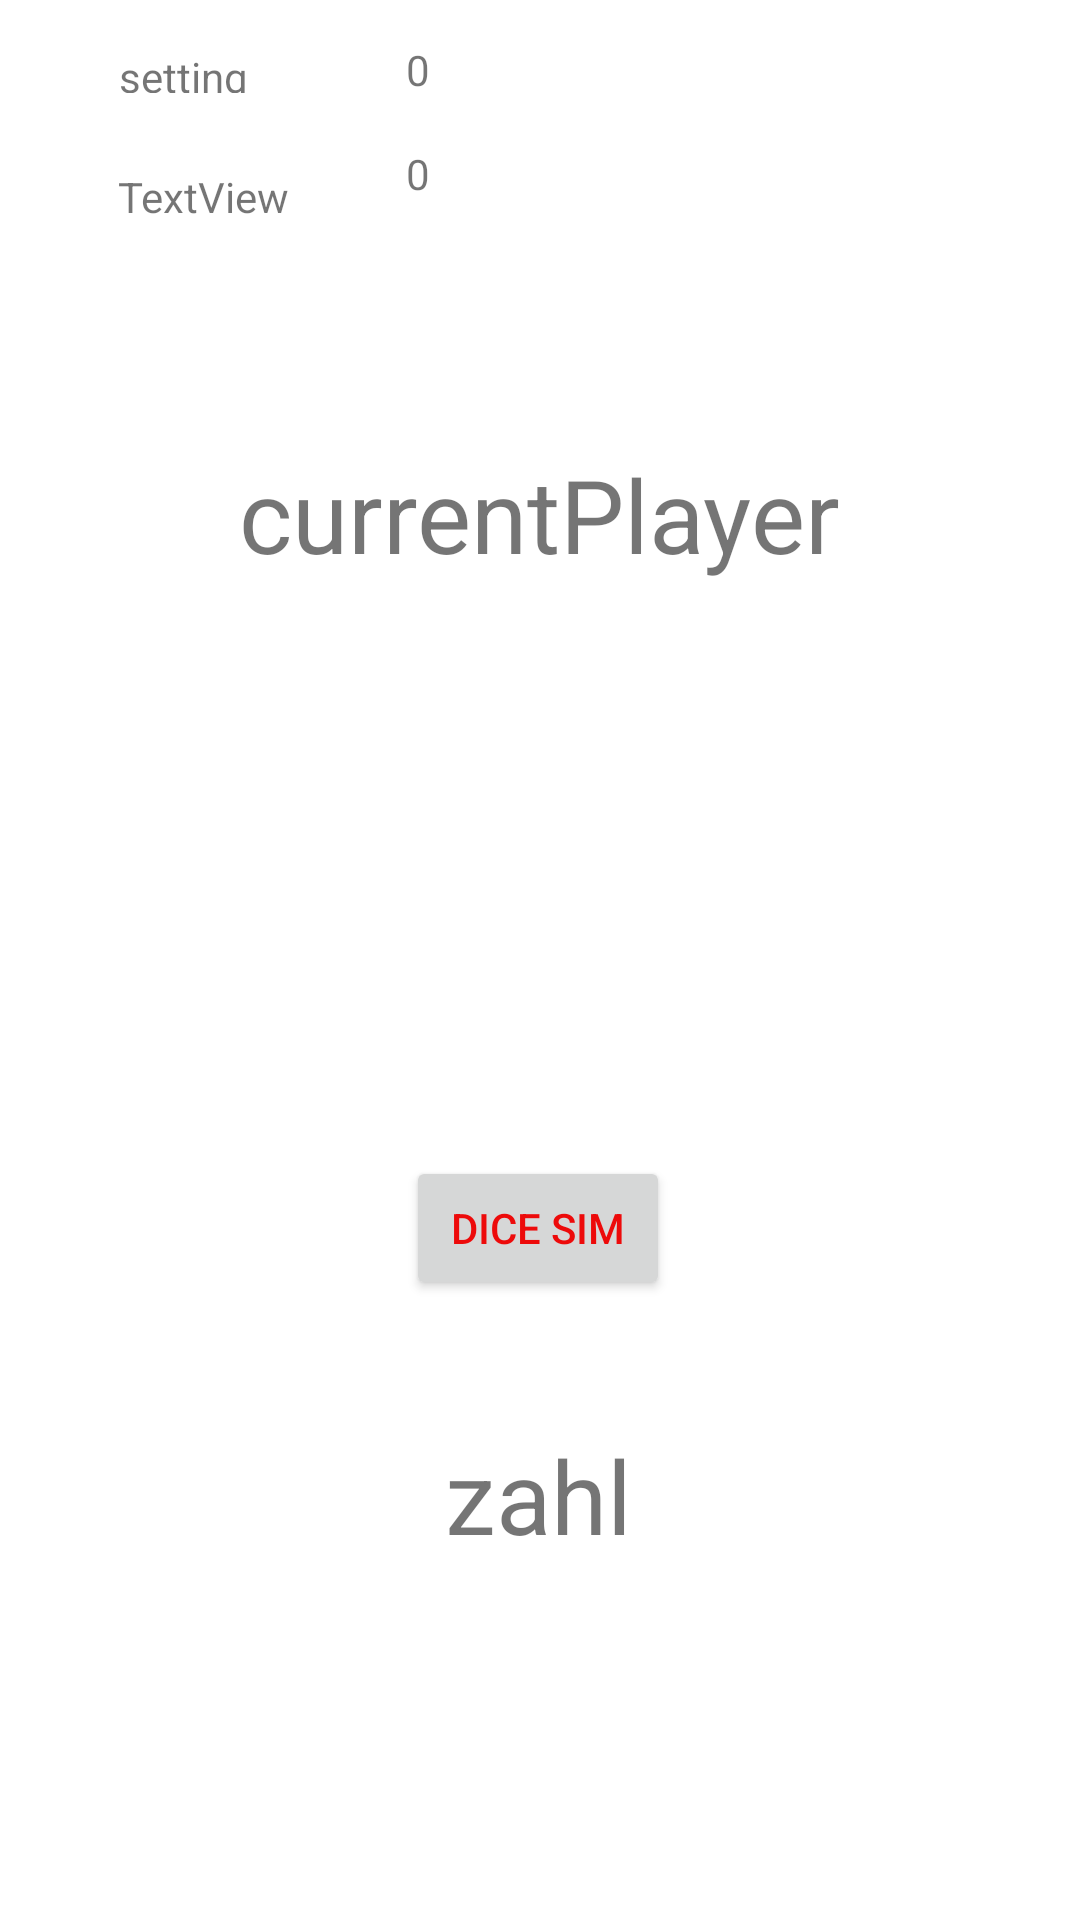

Write the Android layout XML for this screen, with the resource values it uses.
<!-- AndroidManifest.xml: application theme Theme.WhoPays -->
<!-- res/layout/activity_settings.xml -->
<?xml version="1.0" encoding="utf-8"?>
<androidx.constraintlayout.widget.ConstraintLayout xmlns:android="http://schemas.android.com/apk/res/android"
    xmlns:app="http://schemas.android.com/apk/res-auto"
    xmlns:tools="http://schemas.android.com/tools"
    android:layout_width="match_parent"
    android:layout_height="match_parent"
    tools:context=".SettingsActivity">

    <TextView
        android:id="@+id/player1Game"
        android:layout_width="48dp"
        android:layout_height="15dp"
        android:layout_marginTop="16dp"
        android:text="settings"
        app:layout_constraintEnd_toEndOf="parent"
        app:layout_constraintHorizontal_bias="0.127"
        app:layout_constraintStart_toStartOf="parent"
        app:layout_constraintTop_toTopOf="parent" />

    <TextView
        android:id="@+id/player2Game"
        android:layout_width="wrap_content"
        android:layout_height="wrap_content"
        android:layout_marginTop="56dp"
        android:text="TextView"
        app:layout_constraintEnd_toEndOf="parent"
        app:layout_constraintHorizontal_bias="0.13"
        app:layout_constraintStart_toStartOf="parent"
        app:layout_constraintTop_toTopOf="parent" />

    <TextView
        android:id="@+id/randomNumber"
        android:layout_width="wrap_content"
        android:layout_height="wrap_content"
        android:text="zahl"
        android:textSize="34sp"
        app:layout_constraintBottom_toBottomOf="parent"
        app:layout_constraintEnd_toEndOf="parent"
        app:layout_constraintHorizontal_bias="0.498"
        app:layout_constraintStart_toStartOf="parent"
        app:layout_constraintTop_toTopOf="parent"
        app:layout_constraintVertical_bias="0.8" />

    <Button
        android:id="@+id/dicesimbtn"
        android:layout_width="wrap_content"
        android:layout_height="wrap_content"
        android:text="dice sim"
        android:textColor="#ED0A0A"
        app:layout_constraintBottom_toBottomOf="parent"
        app:layout_constraintEnd_toEndOf="parent"
        app:layout_constraintHorizontal_bias="0.498"
        app:layout_constraintStart_toStartOf="parent"
        app:layout_constraintTop_toTopOf="parent"
        app:layout_constraintVertical_bias="0.651" />

    <TextView
        android:id="@+id/player1pts"
        android:layout_width="wrap_content"
        android:layout_height="wrap_content"
        android:text="0"
        app:layout_constraintBottom_toBottomOf="parent"
        app:layout_constraintEnd_toEndOf="parent"
        app:layout_constraintHorizontal_bias="0.384"
        app:layout_constraintStart_toStartOf="parent"
        app:layout_constraintTop_toTopOf="parent"
        app:layout_constraintVertical_bias="0.022" />

    <TextView
        android:id="@+id/player2pts"
        android:layout_width="wrap_content"
        android:layout_height="wrap_content"
        android:text="0"
        app:layout_constraintBottom_toBottomOf="parent"
        app:layout_constraintEnd_toEndOf="parent"
        app:layout_constraintHorizontal_bias="0.384"
        app:layout_constraintStart_toStartOf="parent"
        app:layout_constraintTop_toTopOf="parent"
        app:layout_constraintVertical_bias="0.078" />

    <TextView
        android:id="@+id/currentPlayer"
        android:layout_width="wrap_content"
        android:layout_height="wrap_content"
        android:text="currentPlayer"
        android:textSize="34sp"
        app:layout_constraintBottom_toBottomOf="parent"
        app:layout_constraintEnd_toEndOf="parent"
        app:layout_constraintHorizontal_bias="0.498"
        app:layout_constraintStart_toStartOf="parent"
        app:layout_constraintTop_toTopOf="parent"
        app:layout_constraintVertical_bias="0.25" />
</androidx.constraintlayout.widget.ConstraintLayout>
<!-- resources referenced by this layout -->
<resources>
  <style name="Theme.WhoPays" parent="Theme.MaterialComponents.DayNight.DarkActionBar">
          
          <item name="colorPrimary">@color/purple_500</item>
          <item name="colorPrimaryVariant">@color/purple_700</item>
          <item name="colorOnPrimary">@color/white</item>
          
          <item name="colorSecondary">@color/teal_200</item>
          <item name="colorSecondaryVariant">@color/teal_700</item>
          <item name="colorOnSecondary">@color/black</item>
          
          <item name="android:statusBarColor">?attr/colorPrimaryVariant</item>
          
      </style>
  <!-- not gathered from this repository: default colours our renderer supplied (Android Studio template values) -->
  <color name="purple_500">#FF6200EE</color>
  <color name="purple_700">#FF3700B3</color>
  <color name="teal_200">#FF03DAC5</color>
  <color name="teal_700">#FF018786</color>
  <color name="black">#FF000000</color>
  <color name="white">#FFFFFFFF</color>
</resources>
